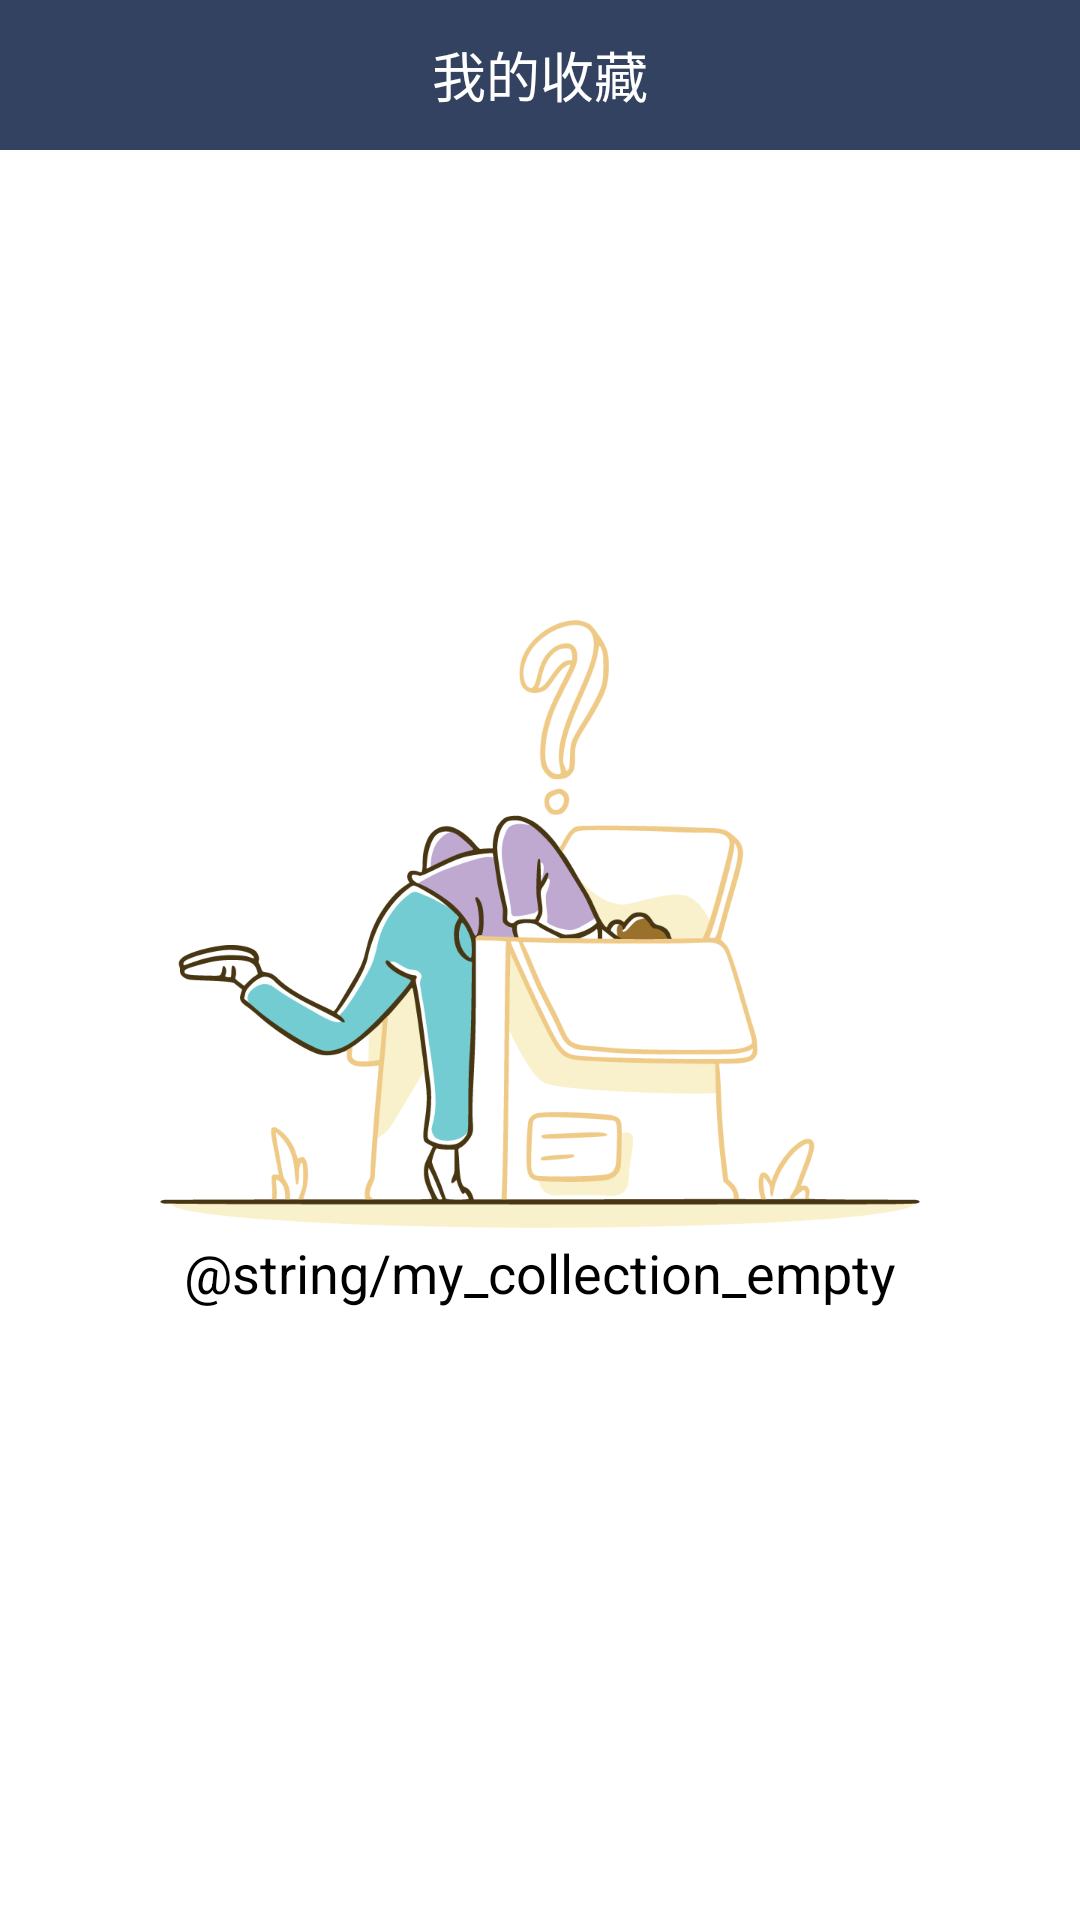

Write the Android layout XML for this screen, with the resource values it uses.
<!-- AndroidManifest.xml: application theme Theme.Design.NoActionBar -->
<!-- res/layout/activity_my_collect.xml -->
<?xml version="1.0" encoding="utf-8"?>
<LinearLayout xmlns:android="http://schemas.android.com/apk/res/android"
    android:layout_width="match_parent"
    android:layout_height="match_parent"
    android:background="@color/white"
    android:orientation="vertical">

    <TextView
        android:layout_width="match_parent"
        android:layout_height="@dimen/dimen_50dp"
        android:layout_centerInParent="true"
        android:background="@color/skin_topbar_bg_color"
        android:gravity="center"
        android:text="@string/my_collection_text"
        android:textColor="@color/skin_text_white"
        android:textSize="@dimen/size_18sp" />

    <LinearLayout
        android:id="@+id/empty_linear"
        android:layout_width="match_parent"
        android:layout_height="match_parent"
        android:layout_marginTop="@dimen/dimen__50dp"
        android:gravity="center"
        android:orientation="vertical">

        <ImageView
            android:layout_width="wrap_content"
            android:layout_height="wrap_content"
            android:src="@mipmap/empty_icon" />

        <TextView
            android:layout_width="wrap_content"
            android:layout_height="wrap_content"
            android:text="@string/my_collection_empty"
            android:textColor="@color/black"
            android:textSize="@dimen/size_18sp" />
    </LinearLayout>

    <androidx.recyclerview.widget.RecyclerView
        android:id="@+id/recyclerview"
        android:layout_width="match_parent"
        android:layout_height="match_parent" />

</LinearLayout>
<!-- resources referenced by this layout -->
<resources>
  <color name="black">#FF000000</color>
  <color name="skin_text_white">#FFFFFF</color>
  <color name="skin_topbar_bg_color">#344261</color>
  <color name="white">#FFFFFFFF</color>
  <dimen name="dimen_50dp">50dp</dimen>
  <dimen name="dimen__50dp">-50dp</dimen>
  <dimen name="size_18sp">18sp</dimen>
  <!-- mipmap empty_icon: png bitmap (mipmap-xxxhdpi, 83128 bytes) -->
  <string name="my_collection_text">我的收藏</string>
</resources>
